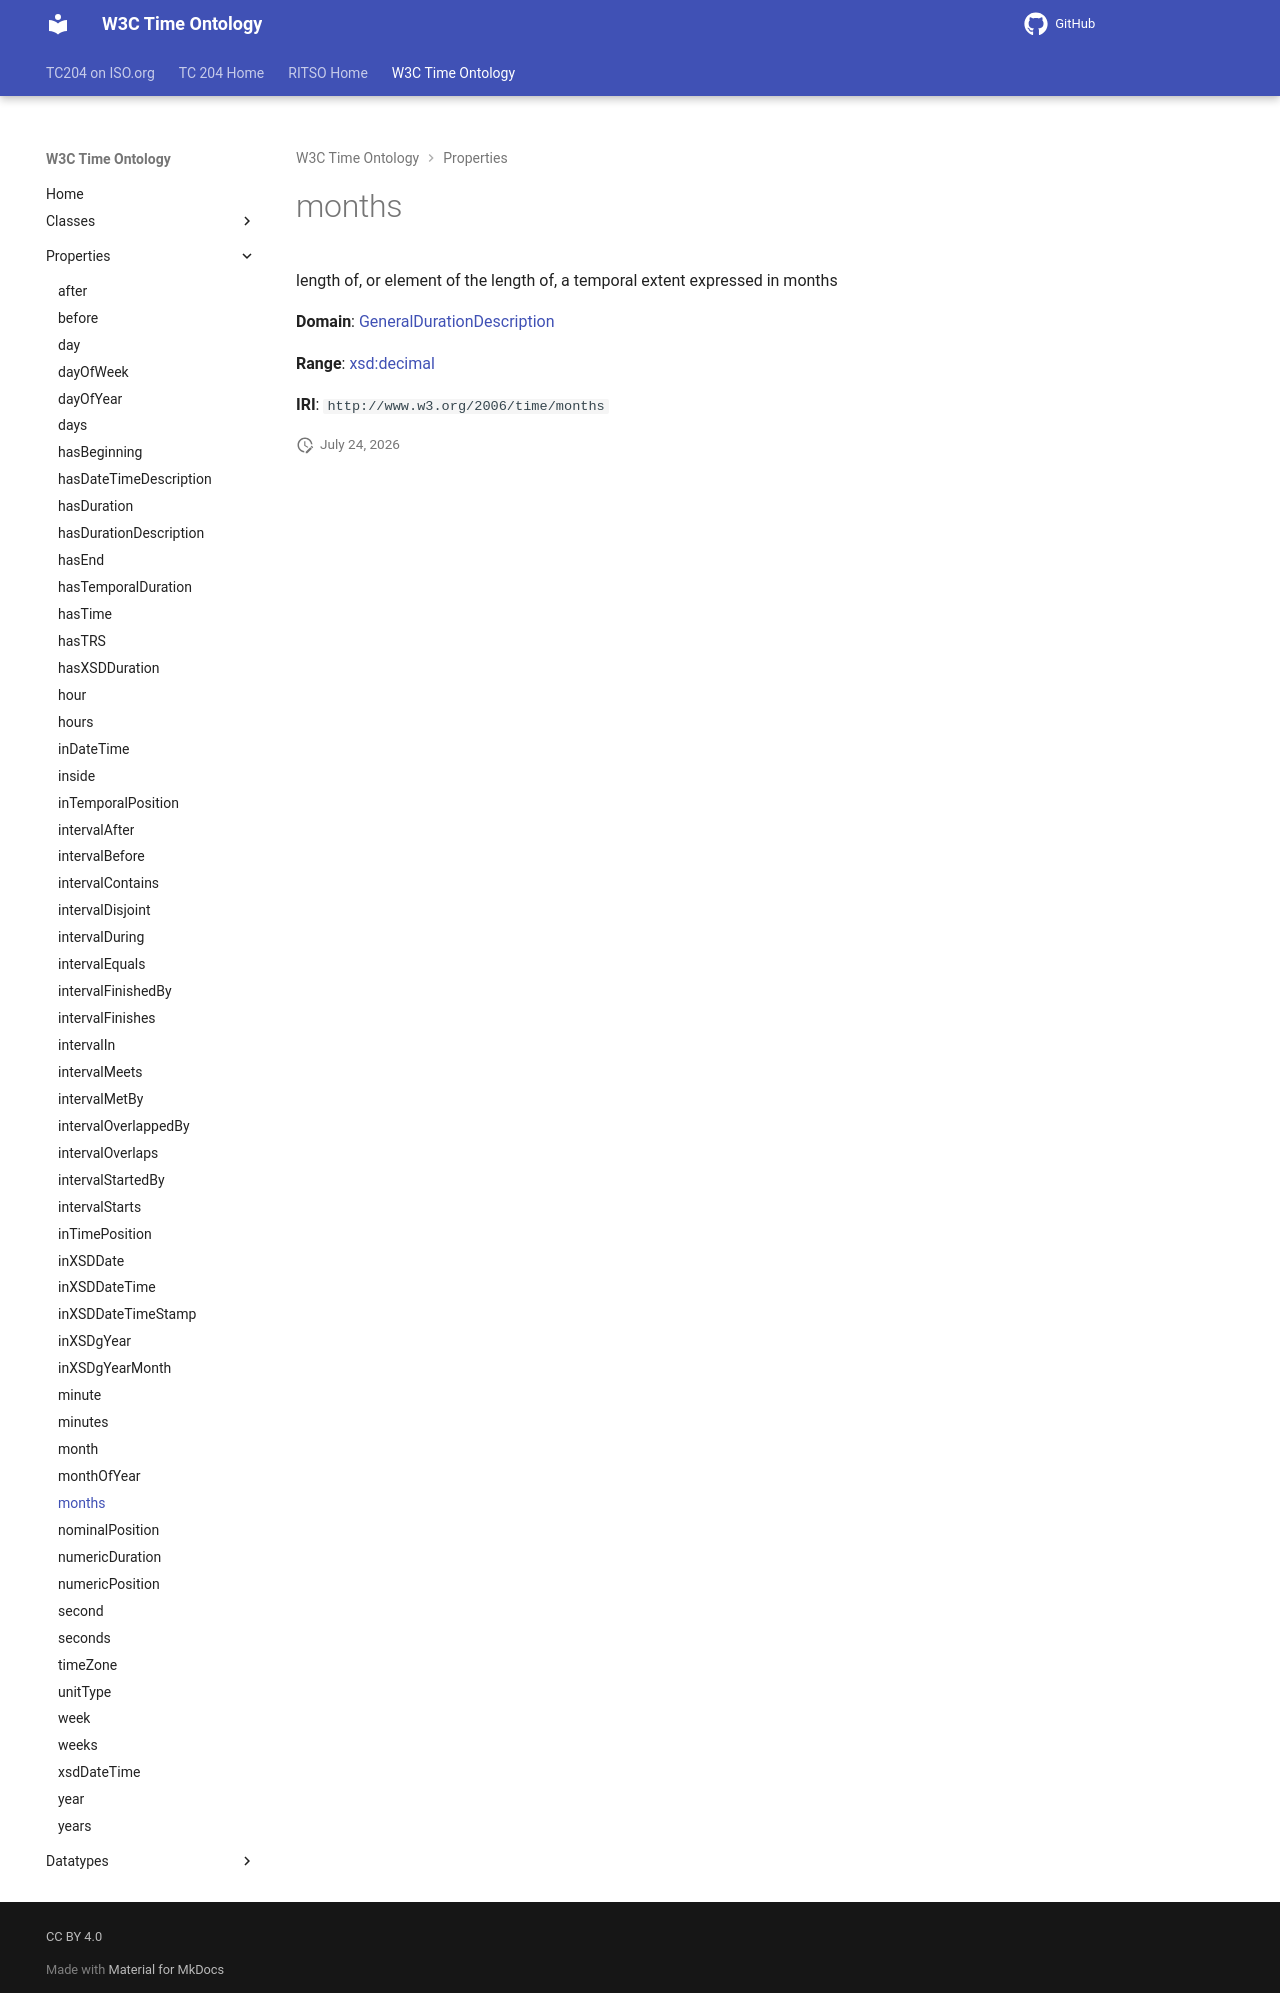

repository: ISO-TC204/ontology-import-time · page: 2026-07-24_15-42-09/properties/months/index.html · generator: mkdocs

# months

length of, or element of the length of, a temporal extent expressed in months

**Domain**: [GeneralDurationDescription](../classes/GeneralDurationDescription.md)

**Range**: [xsd:decimal](https://w3id.org/citydata/imported/xsd/decimal)

**IRI**: `http://www.w3.org/2006/time/months`
